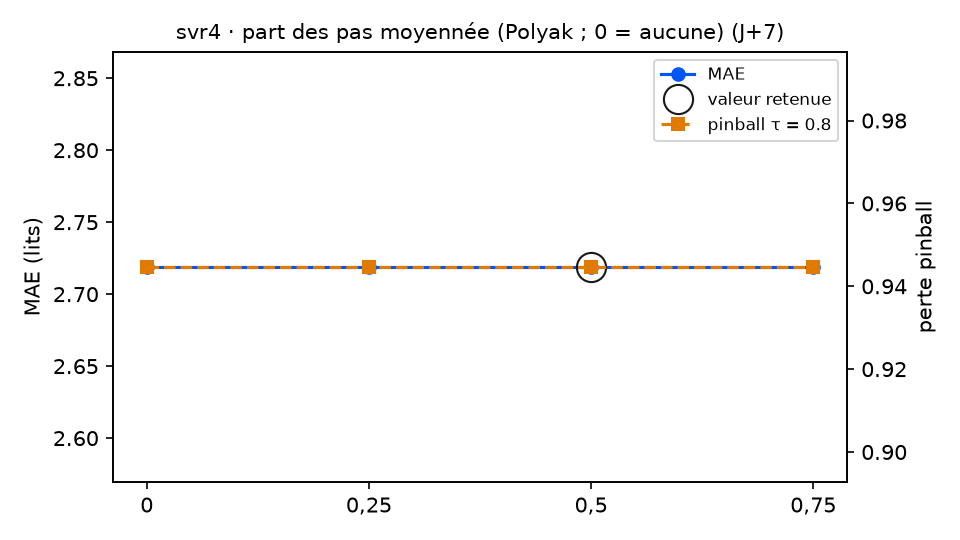

The table this chart was drawn from, first rows:
variante; MAE; RMSE; biais; pinball τ=0.8; couverture 90 %; temps (s); DM p (pinball τ=0.8); p Holm; DM p (MAE); vs choix retenu
moyenne_polyak = 0; 2.719; 3.246; -0.904; 0.9447; 87.6; 3.5; ; ; ; identique
moyenne_polyak = 0,25; 2.719; 3.246; -0.904; 0.9447; 87.6; 6.0; ; ; ; identique
moyenne_polyak = 0,5 (retenu); 2.719; 3.246; -0.904; 0.9447; 87.6; 4.0; ; ; ; — choix retenu
moyenne_polyak = 0,75; 2.719; 3.246; -0.904; 0.9447; 87.6; 3.5; ; ; ; identique
